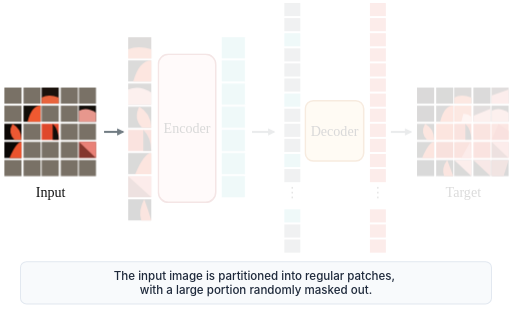
t = 0.00 s
t = 1.50 s: frame unchanged from t = 0.00 s, image omitted
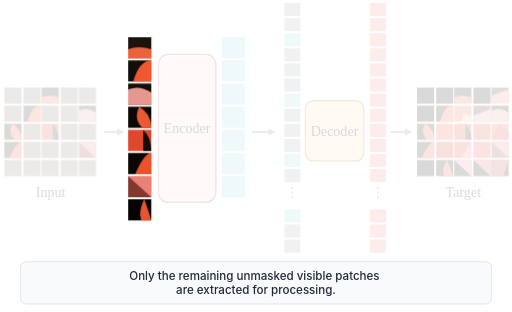
t = 3.00 s
t = 5.25 s: frame unchanged from t = 3.00 s, image omitted
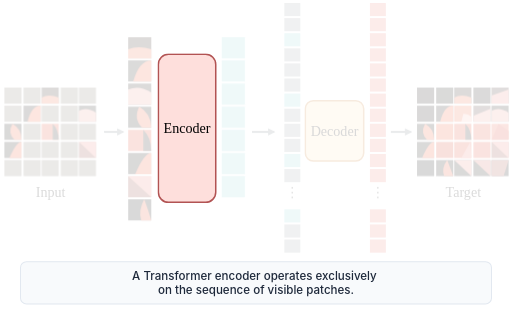
t = 6.75 s
t = 8.25 s: frame unchanged from t = 6.75 s, image omitted

The animated SVG that drew these frames (rendered in a browser with its animation timeline set to each time). Animation: 16 CSS @keyframes rules; frames cover the first 8.25 s, repeats indefinitely.

<svg xmlns="http://www.w3.org/2000/svg" viewBox="0 0 508 310" width="100%" height="100%">
  <defs>
    <marker id="arrow" viewBox="0 0 10 10" refX="6" refY="5" markerWidth="6" markerHeight="6" orient="auto-start-reverse">
      <path d="M 1 2 L 7 5 L 1 8 z" fill="#707b82"/>
    </marker>
    <style>
      /* Base ghost opacity */
      #input_grid, #input_label, #edge_input_to_patches,
      #visible_patches,
      #encoder_block,
      #encoded_tokens, #edge_encoder_to_decoder_seq,
      #decoder_input_seq,
      #decoder_block,
      #decoder_output_seq, #edge_decoder_to_target,
      #target_grid, #target_label {
        opacity: 0.15;
        transition: opacity 0.2s ease;
      }

      /* Animation bindings */
      #input_grid, #input_label, #edge_input_to_patches {
        animation: anim_ts1 24s infinite;
      }
      #visible_patches {
        animation: anim_ts2 24s infinite;
      }
      #encoder_block {
        animation: anim_ts3 24s infinite;
      }
      #encoded_tokens, #edge_encoder_to_decoder_seq {
        animation: anim_ts4 24s infinite;
      }
      #decoder_input_seq {
        animation: anim_ts5 24s infinite;
      }
      #decoder_block {
        animation: anim_ts6 24s infinite;
      }
      #decoder_output_seq, #edge_decoder_to_target {
        animation: anim_ts7 24s infinite;
      }
      #target_grid, #target_label {
        animation: anim_ts8 24s infinite;
      }

      /* Narration Banner Animations */
      .narr_text {
        opacity: 0;
        font-family: -apple-system, BlinkMacSystemFont, "Segoe UI", Roboto, Helvetica, Arial, sans-serif;
        font-size: 11.5px;
        font-weight: 500;
        fill: #1e293b;
      }
      #narr_ts1 { animation: narr_anim_ts1 24s infinite; }
      #narr_ts2 { animation: narr_anim_ts2 24s infinite; }
      #narr_ts3 { animation: narr_anim_ts3 24s infinite; }
      #narr_ts4 { animation: narr_anim_ts4 24s infinite; }
      #narr_ts5 { animation: narr_anim_ts5 24s infinite; }
      #narr_ts6 { animation: narr_anim_ts6 24s infinite; }
      #narr_ts7 { animation: narr_anim_ts7 24s infinite; }
      #narr_ts8 { animation: narr_anim_ts8 24s infinite; }

      /* Diagram Keyframes (8 slices of 12.5%) */
      @keyframes anim_ts1 {
        0%       { opacity: 1.0; }
        12.499%  { opacity: 1.0; }
        12.5%    { opacity: 0.15; }
        100%     { opacity: 0.15; }
      }
      @keyframes anim_ts2 {
        0%       { opacity: 0.15; }
        12.499%  { opacity: 0.15; }
        12.5%    { opacity: 1.0; }
        24.999%  { opacity: 1.0; }
        25%      { opacity: 0.15; }
        100%     { opacity: 0.15; }
      }
      @keyframes anim_ts3 {
        0%       { opacity: 0.15; }
        24.999%  { opacity: 0.15; }
        25%      { opacity: 1.0; }
        37.499%  { opacity: 1.0; }
        37.5%    { opacity: 0.15; }
        100%     { opacity: 0.15; }
      }
      @keyframes anim_ts4 {
        0%       { opacity: 0.15; }
        37.499%  { opacity: 0.15; }
        37.5%    { opacity: 1.0; }
        49.999%  { opacity: 1.0; }
        50%      { opacity: 0.15; }
        100%     { opacity: 0.15; }
      }
      @keyframes anim_ts5 {
        0%       { opacity: 0.15; }
        49.999%  { opacity: 0.15; }
        50%      { opacity: 1.0; }
        62.499%  { opacity: 1.0; }
        62.5%    { opacity: 0.15; }
        100%     { opacity: 0.15; }
      }
      @keyframes anim_ts6 {
        0%       { opacity: 0.15; }
        62.499%  { opacity: 0.15; }
        62.5%    { opacity: 1.0; }
        74.999%  { opacity: 1.0; }
        75%      { opacity: 0.15; }
        100%     { opacity: 0.15; }
      }
      @keyframes anim_ts7 {
        0%       { opacity: 0.15; }
        74.999%  { opacity: 0.15; }
        75%      { opacity: 1.0; }
        87.499%  { opacity: 1.0; }
        87.5%    { opacity: 0.15; }
        100%     { opacity: 0.15; }
      }
      @keyframes anim_ts8 {
        0%       { opacity: 0.15; }
        87.499%  { opacity: 0.15; }
        87.5%    { opacity: 1.0; }
        100%     { opacity: 1.0; }
      }

      /* Narration Keyframes */
      @keyframes narr_anim_ts1 {
        0%       { opacity: 1.0; }
        12.499%  { opacity: 1.0; }
        12.5%    { opacity: 0; }
        100%     { opacity: 0; }
      }
      @keyframes narr_anim_ts2 {
        0%       { opacity: 0; }
        12.499%  { opacity: 0; }
        12.5%    { opacity: 1.0; }
        24.999%  { opacity: 1.0; }
        25%      { opacity: 0; }
        100%     { opacity: 0; }
      }
      @keyframes narr_anim_ts3 {
        0%       { opacity: 0; }
        24.999%  { opacity: 0; }
        25%      { opacity: 1.0; }
        37.499%  { opacity: 1.0; }
        37.5%    { opacity: 0; }
        100%     { opacity: 0; }
      }
      @keyframes narr_anim_ts4 {
        0%       { opacity: 0; }
        37.499%  { opacity: 0; }
        37.5%    { opacity: 1.0; }
        49.999%  { opacity: 1.0; }
        50%      { opacity: 0; }
        100%     { opacity: 0; }
      }
      @keyframes narr_anim_ts5 {
        0%       { opacity: 0; }
        49.999%  { opacity: 0; }
        50%      { opacity: 1.0; }
        62.499%  { opacity: 1.0; }
        62.5%    { opacity: 0; }
        100%     { opacity: 0; }
      }
      @keyframes narr_anim_ts6 {
        0%       { opacity: 0; }
        62.499%  { opacity: 0; }
        62.5%    { opacity: 1.0; }
        74.999%  { opacity: 1.0; }
        75%      { opacity: 0; }
        100%     { opacity: 0; }
      }
      @keyframes narr_anim_ts7 {
        0%       { opacity: 0; }
        74.999%  { opacity: 0; }
        75%      { opacity: 1.0; }
        87.499%  { opacity: 1.0; }
        87.5%    { opacity: 0; }
        100%     { opacity: 0; }
      }
      @keyframes narr_anim_ts8 {
        0%       { opacity: 0; }
        87.499%  { opacity: 0; }
        87.5%    { opacity: 1.0; }
        100%     { opacity: 1.0; }
      }
    </style>
  </defs>

  <!-- Background -->
  <rect width="100%" height="100%" fill="#ffffff"/>

  <!-- Edges -->
  <line id="edge_input_to_patches" data-id="edge_input_to_patches" data-class="edge" data-source="input_grid" data-target="visible_patches" x1="103" y1="131" x2="122" y2="131" stroke="#707b82" stroke-width="2" marker-end="url(#arrow)"/>
  <line id="edge_encoder_to_decoder_seq" data-id="edge_encoder_to_decoder_seq" data-class="edge" data-source="encoded_tokens" data-target="decoder_input_seq" x1="250" y1="131" x2="272" y2="131" stroke="#707b82" stroke-width="2" marker-end="url(#arrow)"/>
  <line id="edge_decoder_to_target" data-id="edge_decoder_to_target" data-class="edge" data-source="decoder_output_seq" data-target="target_grid" x1="388" y1="131" x2="408" y2="131" stroke="#707b82" stroke-width="2" marker-end="url(#arrow)"/>

  <!-- Input Grid (5x5) -->
  <g id="input_grid" data-id="input_grid" data-class="composite_whole" data-parent="root">
    <!-- Row 0 -->
    <rect id="in_p_0_0" data-id="in_p_0_0" data-class="composite_part" data-parent="input_grid" x="4" y="87" width="17" height="16" fill="#797166"/>
    <rect id="in_p_0_1" data-id="in_p_0_1" data-class="composite_part" data-parent="input_grid" x="23" y="87" width="17" height="16" fill="#797166"/>
    <rect id="in_p_0_2" data-id="in_p_0_2" data-class="composite_part" data-parent="input_grid" x="41" y="87" width="17" height="16" fill="#1b120c"/>
    <path id="in_p_0_2_detail" data-id="in_p_0_2_detail" data-class="composite_part" data-parent="input_grid" d="M 41 97 Q 48 93 58 97 L 58 103 L 41 103 Z" fill="#e9643d"/>
    <rect id="in_p_0_3" data-id="in_p_0_3" data-class="composite_part" data-parent="input_grid" x="60" y="87" width="17" height="16" fill="#797166"/>
    <rect id="in_p_0_4" data-id="in_p_0_4" data-class="composite_part" data-parent="input_grid" x="78" y="87" width="17" height="16" fill="#797166"/>

    <!-- Row 1 -->
    <rect id="in_p_1_0" data-id="in_p_1_0" data-class="composite_part" data-parent="input_grid" x="4" y="105" width="17" height="16" fill="#797166"/>
    <rect id="in_p_1_1" data-id="in_p_1_1" data-class="composite_part" data-parent="input_grid" x="23" y="105" width="17" height="16" fill="#110d08"/>
    <path id="in_p_1_1_detail" data-id="in_p_1_1_detail" data-class="composite_part" data-parent="input_grid" d="M 27 121 Q 31 105 40 105 L 40 121 Z" fill="#f05930"/>
    <rect id="in_p_1_2" data-id="in_p_1_2" data-class="composite_part" data-parent="input_grid" x="41" y="105" width="17" height="16" fill="#797166"/>
    <rect id="in_p_1_3" data-id="in_p_1_3" data-class="composite_part" data-parent="input_grid" x="60" y="105" width="17" height="16" fill="#797166"/>
    <rect id="in_p_1_4" data-id="in_p_1_4" data-class="composite_part" data-parent="input_grid" x="78" y="105" width="17" height="16" fill="#120e0a"/>
    <path id="in_p_1_4_detail" data-id="in_p_1_4_detail" data-class="composite_part" data-parent="input_grid" d="M 78 110 Q 86 106 95 112 L 95 121 L 78 121 Z" fill="#e7978d"/>

    <!-- Row 2 -->
    <rect id="in_p_2_0" data-id="in_p_2_0" data-class="composite_part" data-parent="input_grid" x="4" y="123" width="17" height="16" fill="#0d0805"/>
    <path id="in_p_2_0_detail" data-id="in_p_2_0_detail" data-class="composite_part" data-parent="input_grid" d="M 12 123 Q 21 128 21 139 L 14 139 Q 7 132 12 123 Z" fill="#eb5833"/>
    <rect id="in_p_2_1" data-id="in_p_2_1" data-class="composite_part" data-parent="input_grid" x="23" y="123" width="17" height="16" fill="#797166"/>
    <rect id="in_p_2_2" data-id="in_p_2_2" data-class="composite_part" data-parent="input_grid" x="41" y="123" width="17" height="16" fill="#df482b"/>
    <path id="in_p_2_2_detail" data-id="in_p_2_2_detail" data-class="composite_part" data-parent="input_grid" d="M 52 123 Q 58 129 58 139 L 52 139 Z" fill="#110d0a"/>
    <rect id="in_p_2_3" data-id="in_p_2_3" data-class="composite_part" data-parent="input_grid" x="60" y="123" width="17" height="16" fill="#797166"/>
    <rect id="in_p_2_4" data-id="in_p_2_4" data-class="composite_part" data-parent="input_grid" x="78" y="123" width="17" height="16" fill="#797166"/>

    <!-- Row 3 -->
    <rect id="in_p_3_0" data-id="in_p_3_0" data-class="composite_part" data-parent="input_grid" x="4" y="141" width="17" height="16" fill="#0a0705"/>
    <path id="in_p_3_0_detail" data-id="in_p_3_0_detail" data-class="composite_part" data-parent="input_grid" d="M 9 157 Q 16 141 21 141 L 21 157 Z" fill="#eb532d"/>
    <rect id="in_p_3_1" data-id="in_p_3_1" data-class="composite_part" data-parent="input_grid" x="23" y="141" width="17" height="16" fill="#797166"/>
    <rect id="in_p_3_2" data-id="in_p_3_2" data-class="composite_part" data-parent="input_grid" x="41" y="141" width="17" height="16" fill="#797166"/>
    <rect id="in_p_3_3" data-id="in_p_3_3" data-class="composite_part" data-parent="input_grid" x="60" y="141" width="17" height="16" fill="#797166"/>
    <rect id="in_p_3_4" data-id="in_p_3_4" data-class="composite_part" data-parent="input_grid" x="78" y="141" width="17" height="16" fill="#84372e"/>
    <path id="in_p_3_4_detail" data-id="in_p_3_4_detail" data-class="composite_part" data-parent="input_grid" d="M 78 141 L 95 141 L 95 157 Z" fill="#e98177"/>

    <!-- Row 4 -->
    <rect id="in_p_4_0" data-id="in_p_4_0" data-class="composite_part" data-parent="input_grid" x="4" y="159" width="17" height="16" fill="#797166"/>
    <rect id="in_p_4_1" data-id="in_p_4_1" data-class="composite_part" data-parent="input_grid" x="23" y="159" width="17" height="16" fill="#797166"/>
    <rect id="in_p_4_2" data-id="in_p_4_2" data-class="composite_part" data-parent="input_grid" x="41" y="159" width="17" height="16" fill="#797166"/>
    <rect id="in_p_4_3" data-id="in_p_4_3" data-class="composite_part" data-parent="input_grid" x="60" y="159" width="17" height="16" fill="#797166"/>
    <rect id="in_p_4_4" data-id="in_p_4_4" data-class="composite_part" data-parent="input_grid" x="78" y="159" width="17" height="16" fill="#797166"/>
  </g>

  <!-- Input Label -->
  <text id="input_label" data-id="input_label" data-class="text_node" data-parent="root" x="50" y="196" text-anchor="middle" font-family="serif" font-size="14" fill="#111111">Input</text>

  <!-- Visible Patches Column (8 patches) -->
  <g id="visible_patches" data-id="visible_patches" data-class="composite_whole" data-parent="root">
    <rect id="vis_p_0" data-id="vis_p_0" data-class="composite_part" data-parent="visible_patches" x="127" y="37" width="23" height="21" fill="#1c130d"/>
    <path id="vis_p_0_d" data-id="vis_p_0_d" data-class="composite_part" data-parent="visible_patches" d="M 127 49 Q 137 45 150 49 L 150 58 L 127 58 Z" fill="#eb633c"/>

    <rect id="vis_p_1" data-id="vis_p_1" data-class="composite_part" data-parent="visible_patches" x="127" y="60" width="23" height="21" fill="#120e09"/>
    <path id="vis_p_1_d" data-id="vis_p_1_d" data-class="composite_part" data-parent="visible_patches" d="M 132 81 Q 138 60 150 60 L 150 81 Z" fill="#f05930"/>

    <rect id="vis_p_2" data-id="vis_p_2" data-class="composite_part" data-parent="visible_patches" x="127" y="83" width="23" height="21" fill="#140f0b"/>
    <path id="vis_p_2_d" data-id="vis_p_2_d" data-class="composite_part" data-parent="visible_patches" d="M 127 89 Q 138 84 150 92 L 150 104 L 127 104 Z" fill="#e7978d"/>

    <rect id="vis_p_3" data-id="vis_p_3" data-class="composite_part" data-parent="visible_patches" x="127" y="106" width="23" height="21" fill="#0d0805"/>
    <path id="vis_p_3_d" data-id="vis_p_3_d" data-class="composite_part" data-parent="visible_patches" d="M 138 106 Q 150 113 150 127 L 141 127 Q 132 118 138 106 Z" fill="#eb5833"/>

    <rect id="vis_p_4" data-id="vis_p_4" data-class="composite_part" data-parent="visible_patches" x="127" y="129" width="23" height="21" fill="#df482b"/>
    <path id="vis_p_4_d" data-id="vis_p_4_d" data-class="composite_part" data-parent="visible_patches" d="M 142 129 Q 150 137 150 150 L 142 150 Z" fill="#110d0a"/>

    <rect id="vis_p_5" data-id="vis_p_5" data-class="composite_part" data-parent="visible_patches" x="127" y="152" width="23" height="21" fill="#0a0705"/>
    <path id="vis_p_5_d" data-id="vis_p_5_d" data-class="composite_part" data-parent="visible_patches" d="M 134 173 Q 143 152 150 152 L 150 173 Z" fill="#eb532d"/>

    <rect id="vis_p_6" data-id="vis_p_6" data-class="composite_part" data-parent="visible_patches" x="127" y="175" width="23" height="21" fill="#84372e"/>
    <path id="vis_p_6_d" data-id="vis_p_6_d" data-class="composite_part" data-parent="visible_patches" d="M 127 175 L 150 175 L 150 196 Z" fill="#e98177"/>

    <rect id="vis_p_7" data-id="vis_p_7" data-class="composite_part" data-parent="visible_patches" x="127" y="198" width="23" height="21" fill="#050302"/>
    <path id="vis_p_7_d" data-id="vis_p_7_d" data-class="composite_part" data-parent="visible_patches" d="M 143 198 Q 147 209 150 219 L 140 219 Q 137 209 143 198 Z" fill="#e55530"/>
  </g>

  <!-- Encoder Block -->
  <g id="encoder_block" data-id="encoder_block" data-class="block" data-parent="root">
    <rect id="encoder_bg" data-id="encoder_bg" data-class="child_node" data-parent="encoder_block" x="157" y="54" width="57" height="147" rx="10" ry="10" fill="#fedfdc" stroke="#b25353" stroke-width="1.5"/>
    <text id="encoder_text" data-id="encoder_text" data-class="child_node" data-parent="encoder_block" x="185.5" y="132" text-anchor="middle" font-family="serif" font-size="14" fill="#000000">Encoder</text>
  </g>

  <!-- Encoded Tokens Column (7 tokens) -->
  <g id="encoded_tokens" data-id="encoded_tokens" data-class="composite_whole" data-parent="root">
    <rect id="enc_t_0" data-id="enc_t_0" data-class="composite_part" data-parent="encoded_tokens" x="220" y="37" width="23" height="21" fill="#92d5d8"/>
    <rect id="enc_t_1" data-id="enc_t_1" data-class="composite_part" data-parent="encoded_tokens" x="220" y="60" width="23" height="21" fill="#92d5d8"/>
    <rect id="enc_t_2" data-id="enc_t_2" data-class="composite_part" data-parent="encoded_tokens" x="220" y="83" width="23" height="21" fill="#92d5d8"/>
    <rect id="enc_t_3" data-id="enc_t_3" data-class="composite_part" data-parent="encoded_tokens" x="220" y="106" width="23" height="21" fill="#92d5d8"/>
    <rect id="enc_t_4" data-id="enc_t_4" data-class="composite_part" data-parent="encoded_tokens" x="220" y="129" width="23" height="21" fill="#92d5d8"/>
    <rect id="enc_t_5" data-id="enc_t_5" data-class="composite_part" data-parent="encoded_tokens" x="220" y="152" width="23" height="21" fill="#92d5d8"/>
    <rect id="enc_t_6" data-id="enc_t_6" data-class="composite_part" data-parent="encoded_tokens" x="220" y="175" width="23" height="21" fill="#92d5d8"/>
  </g>

  <!-- Decoder Input Sequence -->
  <g id="decoder_input_seq" data-id="decoder_input_seq" data-class="composite_whole" data-parent="root">
    <rect id="dec_in_0" data-id="dec_in_0" data-class="composite_part" data-parent="decoder_input_seq" x="282" y="3" width="16" height="13" fill="#9da2a6"/>
    <rect id="dec_in_1" data-id="dec_in_1" data-class="composite_part" data-parent="decoder_input_seq" x="282" y="18" width="16" height="13" fill="#9da2a6"/>
    <rect id="dec_in_2" data-id="dec_in_2" data-class="composite_part" data-parent="decoder_input_seq" x="282" y="33" width="16" height="13" fill="#92d5d8"/>
    <rect id="dec_in_3" data-id="dec_in_3" data-class="composite_part" data-parent="decoder_input_seq" x="282" y="48" width="16" height="13" fill="#9da2a6"/>
    <rect id="dec_in_4" data-id="dec_in_4" data-class="composite_part" data-parent="decoder_input_seq" x="282" y="63" width="16" height="13" fill="#9da2a6"/>
    <rect id="dec_in_5" data-id="dec_in_5" data-class="composite_part" data-parent="decoder_input_seq" x="282" y="78" width="16" height="13" fill="#9da2a6"/>
    <rect id="dec_in_6" data-id="dec_in_6" data-class="composite_part" data-parent="decoder_input_seq" x="282" y="93" width="16" height="13" fill="#92d5d8"/>
    <rect id="dec_in_7" data-id="dec_in_7" data-class="composite_part" data-parent="decoder_input_seq" x="282" y="108" width="16" height="13" fill="#9da2a6"/>
    <rect id="dec_in_8" data-id="dec_in_8" data-class="composite_part" data-parent="decoder_input_seq" x="282" y="123" width="16" height="13" fill="#9da2a6"/>
    <rect id="dec_in_9" data-id="dec_in_9" data-class="composite_part" data-parent="decoder_input_seq" x="282" y="138" width="16" height="13" fill="#9da2a6"/>
    <rect id="dec_in_10" data-id="dec_in_10" data-class="composite_part" data-parent="decoder_input_seq" x="282" y="153" width="16" height="13" fill="#92d5d8"/>
    <rect id="dec_in_11" data-id="dec_in_11" data-class="composite_part" data-parent="decoder_input_seq" x="282" y="168" width="16" height="13" fill="#9da2a6"/>
    <text id="dec_in_dots" data-id="dec_in_dots" data-class="composite_part" data-parent="decoder_input_seq" x="290" y="196" text-anchor="middle" font-family="sans-serif" font-size="14" fill="#555555">&#x22EE;</text>
    <rect id="dec_in_12" data-id="dec_in_12" data-class="composite_part" data-parent="decoder_input_seq" x="282" y="208" width="16" height="13" fill="#92d5d8"/>
    <rect id="dec_in_13" data-id="dec_in_13" data-class="composite_part" data-parent="decoder_input_seq" x="282" y="223" width="16" height="13" fill="#9da2a6"/>
    <rect id="dec_in_14" data-id="dec_in_14" data-class="composite_part" data-parent="decoder_input_seq" x="282" y="238" width="16" height="13" fill="#9da2a6"/>
  </g>

  <!-- Decoder Block -->
  <g id="decoder_block" data-id="decoder_block" data-class="block" data-parent="root">
    <rect id="decoder_bg" data-id="decoder_bg" data-class="child_node" data-parent="decoder_block" x="303" y="100" width="58" height="60" rx="8" ry="8" fill="#fde0b6" stroke="#c97b2b" stroke-width="1.5"/>
    <text id="decoder_text" data-id="decoder_text" data-class="child_node" data-parent="decoder_block" x="332" y="135" text-anchor="middle" font-family="serif" font-size="14" fill="#000000">Decoder</text>
  </g>

  <!-- Decoder Output Sequence (Coral/Salmon tokens) -->
  <g id="decoder_output_seq" data-id="decoder_output_seq" data-class="composite_whole" data-parent="root">
    <rect id="dec_out_0" data-id="dec_out_0" data-class="composite_part" data-parent="decoder_output_seq" x="367" y="3" width="16" height="13" fill="#eb7d73"/>
    <rect id="dec_out_1" data-id="dec_out_1" data-class="composite_part" data-parent="decoder_output_seq" x="367" y="18" width="16" height="13" fill="#eb7d73"/>
    <rect id="dec_out_2" data-id="dec_out_2" data-class="composite_part" data-parent="decoder_output_seq" x="367" y="33" width="16" height="13" fill="#eb7d73"/>
    <rect id="dec_out_3" data-id="dec_out_3" data-class="composite_part" data-parent="decoder_output_seq" x="367" y="48" width="16" height="13" fill="#eb7d73"/>
    <rect id="dec_out_4" data-id="dec_out_4" data-class="composite_part" data-parent="decoder_output_seq" x="367" y="63" width="16" height="13" fill="#eb7d73"/>
    <rect id="dec_out_5" data-id="dec_out_5" data-class="composite_part" data-parent="decoder_output_seq" x="367" y="78" width="16" height="13" fill="#eb7d73"/>
    <rect id="dec_out_6" data-id="dec_out_6" data-class="composite_part" data-parent="decoder_output_seq" x="367" y="93" width="16" height="13" fill="#eb7d73"/>
    <rect id="dec_out_7" data-id="dec_out_7" data-class="composite_part" data-parent="decoder_output_seq" x="367" y="108" width="16" height="13" fill="#eb7d73"/>
    <rect id="dec_out_8" data-id="dec_out_8" data-class="composite_part" data-parent="decoder_output_seq" x="367" y="123" width="16" height="13" fill="#eb7d73"/>
    <rect id="dec_out_9" data-id="dec_out_9" data-class="composite_part" data-parent="decoder_output_seq" x="367" y="138" width="16" height="13" fill="#eb7d73"/>
    <rect id="dec_out_10" data-id="dec_out_10" data-class="composite_part" data-parent="decoder_output_seq" x="367" y="153" width="16" height="13" fill="#eb7d73"/>
    <rect id="dec_out_11" data-id="dec_out_11" data-class="composite_part" data-parent="decoder_output_seq" x="367" y="168" width="16" height="13" fill="#eb7d73"/>
    <text id="dec_out_dots" data-id="dec_out_dots" data-class="composite_part" data-parent="decoder_output_seq" x="375" y="196" text-anchor="middle" font-family="sans-serif" font-size="14" fill="#555555">&#x22EE;</text>
    <rect id="dec_out_12" data-id="dec_out_12" data-class="composite_part" data-parent="decoder_output_seq" x="367" y="208" width="16" height="13" fill="#eb7d73"/>
    <rect id="dec_out_13" data-id="dec_out_13" data-class="composite_part" data-parent="decoder_output_seq" x="367" y="223" width="16" height="13" fill="#eb7d73"/>
    <rect id="dec_out_14" data-id="dec_out_14" data-class="composite_part" data-parent="decoder_output_seq" x="367" y="238" width="16" height="13" fill="#eb7d73"/>
  </g>

  <!-- Target Grid (5x5 Reconstructed Flamingo) -->
  <g id="target_grid" data-id="target_grid" data-class="composite_whole" data-parent="root">
    <!-- Row 0 -->
    <rect id="tgt_p_0_0" data-id="tgt_p_0_0" data-class="composite_part" data-parent="target_grid" x="414" y="87" width="17" height="16" fill="#080503"/>
    <rect id="tgt_p_0_1" data-id="tgt_p_0_1" data-class="composite_part" data-parent="target_grid" x="433" y="87" width="17" height="16" fill="#0c0805"/>
    <rect id="tgt_p_0_2" data-id="tgt_p_0_2" data-class="composite_part" data-parent="target_grid" x="451" y="87" width="17" height="16" fill="#1b120c"/>
    <path id="tgt_p_0_2_d" data-id="tgt_p_0_2_d" data-class="composite_part" data-parent="target_grid" d="M 451 97 Q 458 93 468 97 L 468 103 L 451 103 Z" fill="#e9643d"/>
    <rect id="tgt_p_0_3" data-id="tgt_p_0_3" data-class="composite_part" data-parent="target_grid" x="470" y="87" width="17" height="16" fill="#0e0a07"/>
    <rect id="tgt_p_0_4" data-id="tgt_p_0_4" data-class="composite_part" data-parent="target_grid" x="488" y="87" width="17" height="16" fill="#321e1b"/>
    <path id="tgt_p_0_4_d" data-id="tgt_p_0_4_d" data-class="composite_part" data-parent="target_grid" d="M 488 95 L 505 89 L 505 103 L 488 103 Z" fill="#e8897e"/>

    <!-- Row 1 -->
    <rect id="tgt_p_1_0" data-id="tgt_p_1_0" data-class="composite_part" data-parent="target_grid" x="414" y="105" width="17" height="16" fill="#090604"/>
    <rect id="tgt_p_1_1" data-id="tgt_p_1_1" data-class="composite_part" data-parent="target_grid" x="433" y="105" width="17" height="16" fill="#110d08"/>
    <path id="tgt_p_1_1_d" data-id="tgt_p_1_1_d" data-class="composite_part" data-parent="target_grid" d="M 437 121 Q 441 105 450 105 L 450 121 Z" fill="#f05930"/>
    <rect id="tgt_p_1_2" data-id="tgt_p_1_2" data-class="composite_part" data-parent="target_grid" x="451" y="105" width="17" height="16" fill="#eb633c"/>
    <path id="tgt_p_1_2_d" data-id="tgt_p_1_2_d" data-class="composite_part" data-parent="target_grid" d="M 460 113 Q 465 113 468 116 L 468 121 L 458 121 Z" fill="#f6b8b0"/>
    <rect id="tgt_p_1_3" data-id="tgt_p_1_3" data-class="composite_part" data-parent="target_grid" x="470" y="105" width="17" height="16" fill="#3f2723"/>
    <path id="tgt_p_1_3_d" data-id="tgt_p_1_3_d" data-class="composite_part" data-parent="target_grid" d="M 470 115 L 487 108 L 487 121 L 470 121 Z" fill="#e7978d"/>
    <rect id="tgt_p_1_4" data-id="tgt_p_1_4" data-class="composite_part" data-parent="target_grid" x="488" y="105" width="17" height="16" fill="#120e0a"/>
    <path id="tgt_p_1_4_d" data-id="tgt_p_1_4_d" data-class="composite_part" data-parent="target_grid" d="M 488 110 Q 496 106 505 112 L 505 121 L 488 121 Z" fill="#e7978d"/>

    <!-- Row 2 -->
    <rect id="tgt_p_2_0" data-id="tgt_p_2_0" data-class="composite_part" data-parent="target_grid" x="414" y="123" width="17" height="16" fill="#0d0805"/>
    <path id="tgt_p_2_0_d" data-id="tgt_p_2_0_d" data-class="composite_part" data-parent="target_grid" d="M 422 123 Q 431 128 431 139 L 424 139 Q 417 132 422 123 Z" fill="#eb5833"/>
    <rect id="tgt_p_2_1" data-id="tgt_p_2_1" data-class="composite_part" data-parent="target_grid" x="433" y="123" width="17" height="16" fill="#ea532c"/>
    <rect id="tgt_p_2_2" data-id="tgt_p_2_2" data-class="composite_part" data-parent="target_grid" x="451" y="123" width="17" height="16" fill="#df482b"/>
    <path id="tgt_p_2_2_d" data-id="tgt_p_2_2_d" data-class="composite_part" data-parent="target_grid" d="M 462 123 Q 468 129 468 139 L 462 139 Z" fill="#110d0a"/>
    <rect id="tgt_p_2_3" data-id="tgt_p_2_3" data-class="composite_part" data-parent="target_grid" x="470" y="123" width="17" height="16" fill="#de4a32"/>
    <rect id="tgt_p_2_4" data-id="tgt_p_2_4" data-class="composite_part" data-parent="target_grid" x="488" y="123" width="17" height="16" fill="#e45942"/>
    <path id="tgt_p_2_4_d" data-id="tgt_p_2_4_d" data-class="composite_part" data-parent="target_grid" d="M 495 123 L 505 130 L 505 139 L 488 139 Z" fill="#d83a2a"/>

    <!-- Row 3 -->
    <rect id="tgt_p_3_0" data-id="tgt_p_3_0" data-class="composite_part" data-parent="target_grid" x="414" y="141" width="17" height="16" fill="#0a0705"/>
    <path id="tgt_p_3_0_d" data-id="tgt_p_3_0_d" data-class="composite_part" data-parent="target_grid" d="M 419 157 Q 426 141 431 141 L 431 157 Z" fill="#eb532d"/>
    <rect id="tgt_p_3_1" data-id="tgt_p_3_1" data-class="composite_part" data-parent="target_grid" x="433" y="141" width="17" height="16" fill="#d2371d"/>
    <rect id="tgt_p_3_2" data-id="tgt_p_3_2" data-class="composite_part" data-parent="target_grid" x="451" y="141" width="17" height="16" fill="#dc442b"/>
    <path id="tgt_p_3_2_d" data-id="tgt_p_3_2_d" data-class="composite_part" data-parent="target_grid" d="M 467 141 L 468 157 L 458 157 Z" fill="#eb7d73"/>
    <rect id="tgt_p_3_3" data-id="tgt_p_3_3" data-class="composite_part" data-parent="target_grid" x="470" y="141" width="17" height="16" fill="#df4732"/>
    <rect id="tgt_p_3_4" data-id="tgt_p_3_4" data-class="composite_part" data-parent="target_grid" x="488" y="141" width="17" height="16" fill="#84372e"/>
    <path id="tgt_p_3_4_d" data-id="tgt_p_3_4_d" data-class="composite_part" data-parent="target_grid" d="M 488 141 L 505 141 L 505 157 Z" fill="#e98177"/>

    <!-- Row 4 -->
    <rect id="tgt_p_4_0" data-id="tgt_p_4_0" data-class="composite_part" data-parent="target_grid" x="414" y="159" width="17" height="16" fill="#050302"/>
    <rect id="tgt_p_4_1" data-id="tgt_p_4_1" data-class="composite_part" data-parent="target_grid" x="433" y="159" width="17" height="16" fill="#0a0705"/>
    <path id="tgt_p_4_1_d" data-id="tgt_p_4_1_d" data-class="composite_part" data-parent="target_grid" d="M 444 159 Q 447 167 450 175 L 441 175 Q 438 167 444 159 Z" fill="#e55530"/>
    <rect id="tgt_p_4_2" data-id="tgt_p_4_2" data-class="composite_part" data-parent="target_grid" x="451" y="159" width="17" height="16" fill="#0d0805"/>
    <path id="tgt_p_4_2_d" data-id="tgt_p_4_2_d" data-class="composite_part" data-parent="target_grid" d="M 451 159 L 468 159 L 468 175 Z" fill="#ea8d83"/>
    <rect id="tgt_p_4_3" data-id="tgt_p_4_3" data-class="composite_part" data-parent="target_grid" x="470" y="159" width="17" height="16" fill="#0a0704"/>
    <path id="tgt_p_4_3_d" data-id="tgt_p_4_3_d" data-class="composite_part" data-parent="target_grid" d="M 470 159 L 487 159 L 487 175 Z" fill="#d2695c"/>
    <rect id="tgt_p_4_4" data-id="tgt_p_4_4" data-class="composite_part" data-parent="target_grid" x="488" y="159" width="17" height="16" fill="#060402"/>
    <path id="tgt_p_4_4_d" data-id="tgt_p_4_4_d" data-class="composite_part" data-parent="target_grid" d="M 488 159 L 505 159 L 500 175 L 488 175 Z" fill="#a44b41"/>
  </g>

  <!-- Target Label -->
  <text id="target_label" data-id="target_label" data-class="text_node" data-parent="root" x="460" y="196" text-anchor="middle" font-family="serif" font-size="14" fill="#111111">Target</text>

  <!-- Dynamic Narration Banner -->
  <g id="narration_banner">
    <rect x="20" y="260" width="468" height="42" rx="6" fill="#f8fafc" stroke="#e2e8f0" stroke-width="1"/>
    
    <text id="narr_ts1" class="narr_text" x="50%" y="278" text-anchor="middle">
      <tspan x="50%" dy="0">The input image is partitioned into regular patches,</tspan>
      <tspan x="50%" dy="1.25em">with a large portion randomly masked out.</tspan>
    </text>

    <text id="narr_ts2" class="narr_text" x="50%" y="278" text-anchor="middle">
      <tspan x="50%" dy="0">Only the remaining unmasked visible patches</tspan>
      <tspan x="50%" dy="1.25em">are extracted for processing.</tspan>
    </text>

    <text id="narr_ts3" class="narr_text" x="50%" y="278" text-anchor="middle">
      <tspan x="50%" dy="0">A Transformer encoder operates exclusively</tspan>
      <tspan x="50%" dy="1.25em">on the sequence of visible patches.</tspan>
    </text>

    <text id="narr_ts4" class="narr_text" x="50%" y="278" text-anchor="middle">
      <tspan x="50%" dy="0">This generates latent feature representations</tspan>
      <tspan x="50%" dy="1.25em">for the unmasked visual tokens.</tspan>
    </text>

    <text id="narr_ts5" class="narr_text" x="50%" y="278" text-anchor="middle">
      <tspan x="50%" dy="0">The full sequence is reassembled by interleaving</tspan>
      <tspan x="50%" dy="1.25em">the encoded features with learnable mask tokens.</tspan>
    </text>

    <text id="narr_ts6" class="narr_text" x="50%" y="278" text-anchor="middle">
      <tspan x="50%" dy="0">A Transformer decoder processes the complete set</tspan>
      <tspan x="50%" dy="1.25em">of latent representations and mask tokens.</tspan>
    </text>

    <text id="narr_ts7" class="narr_text" x="50%" y="278" text-anchor="middle">
      <tspan x="50%" dy="0">The decoder generates reconstructed outputs</tspan>
      <tspan x="50%" dy="1.25em">across all patch positions.</tspan>
    </text>

    <text id="narr_ts8" class="narr_text" x="50%" y="278" text-anchor="middle">
      <tspan x="50%" dy="0">Finally, the full image is reconstructed at the</tspan>
      <tspan x="50%" dy="1.25em">pixel level to match the original target.</tspan>
    </text>
  </g>
</svg>
